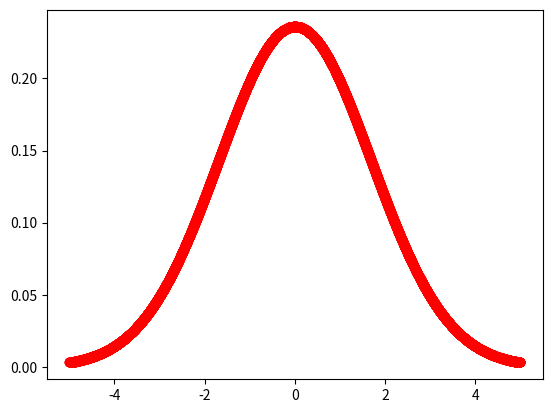

The script that saved this image:
import numpy as np
from numpy import random as rd

from scipy.stats import norm
# for installation of scipy the BLAS package was required (via Homebrew)
# full guide [here](https://github.com/numpy/numpy/issues/17784#issuecomment-729950525)

# according to the documentation, this is the superior way of using the random package within Python [https://numpy.org/doc/stable/reference/random/index.html#random-quick-start]
from numpy.random import default_rng
import matplotlib.pyplot as plt

rng = default_rng()


def draw_normal_dist(data_set, mu, sigma):
    """
    - Take a data-set containing values evenly spaced between a fixed value (the mean - mu)
    - Draw the normal distribution of the entire data-set
    - The spacing of the data set is given by the fixed value sigma - standard deviation of the sample.
    """
    x_data = np.array(data_set)
    y_data = norm.pdf(x_data, norm.pdf(x_data, mu, sigma))

    return [x_data, y_data]


def normal_dist(data_set, mu, sigma):

    inv_2pi = 1.0 / np.sqrt(2.0 * np.pi)
    exp_x = lambda x: np.exp(-0.5 * np.power(x, 2))
    inv_x = lambda x: 1.0 / x

    f_normal = lambda x, mu, sigma: inv_x(
        sigma) * inv_2pi * exp_x((x - mu) / sigma)

    normal_dist.f_normal = lambda x, mu, sigma: inv_x(
        sigma) * inv_2pi * exp_x((x - mu) / sigma)
    # normal_dist.f_normal = lambda x: 2 * x

    collection = []

    for x in data_set:
        set_tuple = [x, f_normal(x, mu, sigma)]
        collection.append(set_tuple)

    return collection


def auc_left(mu, sigma, distribution, left_limit):
    x_data = [x[0] for x in distribution]

    y_data = [x[1] for x in distribution]
    dx = [x_data[n] - x_data[n - 1] for n in range(1, len(x_data))]
    print(dx)
    summer = 0
    for x in x_data:
        # print(x, normal_dist.f_normal(x, mu, sigma))
        summer += normal_dist.f_normal(x, mu, sigma) * dx[0]

    print(summer, np.sum(y_data))

    # x0 = np.array(rd.normal(0, 0.2, 100))
    # x1 = np.array(rd.standard_normal(100))
    # x2 = rng.standard_normal(100)

    # y = np.linspace(-1, 1, len(x0))

    # plt.plot(y, x1, '-r', label='data1')
    # plt.plot(y, x2, '--k', label='data2')
    # plt.legend(loc='best')
    # plt.savefig('normal_plot.pdf', bbox_inches='tight', dpi=300)

    # plot normal distribution with mean mu and standard deviation sigma
mu = 0
sigma = 1.69
test_data = np.linspace(-5, 5, 10000)
statistic = draw_normal_dist(test_data, mu, sigma)

n_dist = normal_dist(test_data, mu, sigma)
ndist_x = [x[0] for x in n_dist]
ndist_y = [x[1] for x in n_dist]

plt.plot(ndist_x, ndist_y, '-or', label='data')
plt.savefig('normal_plot.pdf', bbox_inches='tight', dpi=300)
plt.close()

auc_left(mu, sigma, n_dist, 1)

# plt.plot(statistic[0], statistic[1])
# plt.savefig('normal_plot.pdf', bbox_inches='tight', dpi=300)
# plt.close()

# for x0 in statistic:
#     print(x0)
